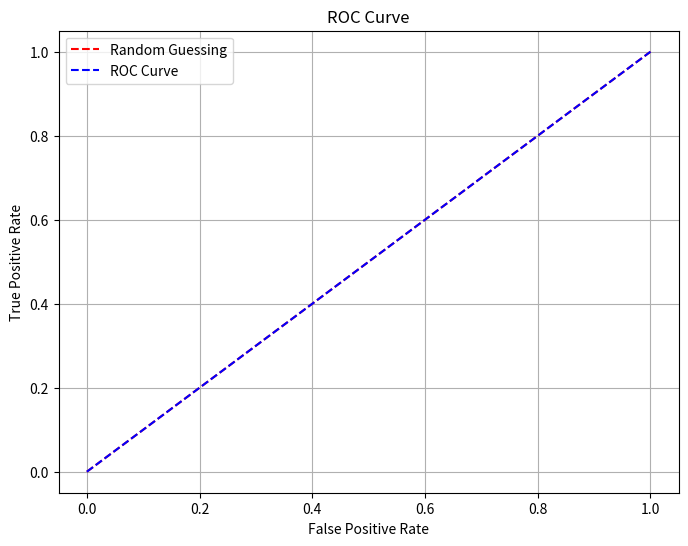

This chart was generated by the following Python code:
import numpy as np
import matplotlib.pyplot as plt

# Assuming TPR values for different threshold values
thresholds = np.linspace(0, 1, 100)
tpr = thresholds  # Assuming perfect TPR values
print(thresholds)
print(tpr)
# Plotting the ROC curve
plt.figure(figsize=(8, 6))
plt.plot([0, 1], [0, 1], linestyle='--', color='r', label='Random Guessing')
plt.plot(thresholds, tpr, linestyle='--', color='b',  label='ROC Curve')
plt.xlabel('False Positive Rate')
plt.ylabel('True Positive Rate')
plt.title('ROC Curve')
plt.legend()
plt.grid(True)
plt.show()
